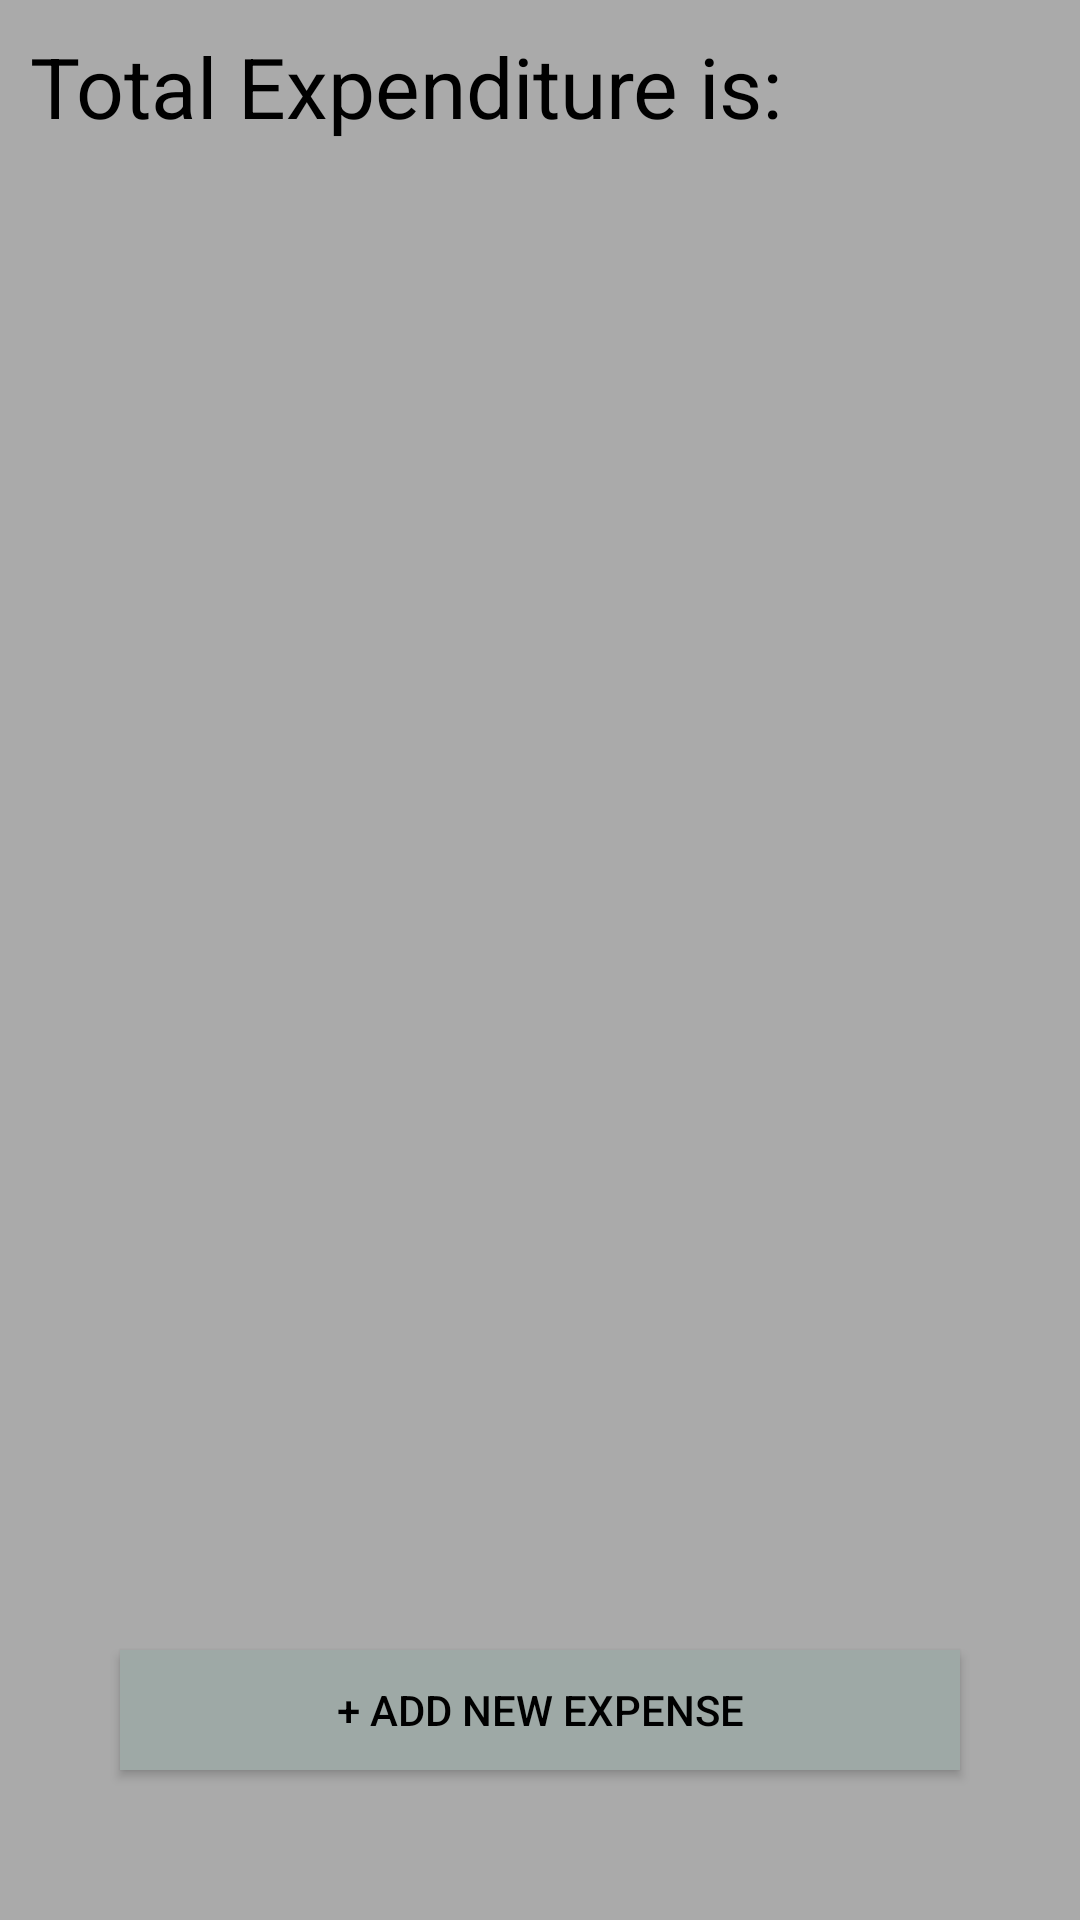

This screen was rendered from an Android layout file. Write that file and the resources it references.
<!-- AndroidManifest.xml: application theme AppTheme -->
<!-- res/layout/activity_group_expense.xml -->
<?xml version="1.0" encoding="utf-8"?>
<LinearLayout xmlns:android="http://schemas.android.com/apk/res/android"
    android:layout_width="match_parent"
    android:layout_height="match_parent"
    android:orientation="vertical" android:background="#aaa">


    <TextView
        android:id="@+id/expenditure"
        android:layout_width="wrap_content"
        android:layout_height="wrap_content"
        android:layout_marginTop="10dp"
        android:paddingLeft="10dp"
        android:text="Total Expenditure is:"
        style="@style/home_textviewstyle"/>
    <TextView
        android:id="@+id/expenseamt"
        android:paddingLeft="10dp"
        android:layout_width="wrap_content"
        android:layout_height="wrap_content"
        style="@style/home_textviewstyle"
        />



    <RelativeLayout
        android:layout_width="match_parent"
        android:layout_height="match_parent">



    <Button
        android:id="@+id/addexpense"
        android:layout_marginBottom="50dp"
        android:layout_alignParentBottom="true"
        android:layout_width="280dp"
        android:layout_height="40dp"
        android:background="#9ea9a6"
        android:text="+ Add new expense"
        android:textColor="#000"
        android:layout_centerHorizontal="true"/>
    </RelativeLayout>



</LinearLayout>
<!-- resources referenced by this layout -->
<resources>
  <style name="home_textviewstyle">
  
          <item name="android:layout_width">match_parent</item>
          <item name="android:layout_height">wrap_content</item>
          <item name="android:textSize">28sp</item>
          <item name="android:textColor">#000</item>
  
      </style>
  <style name="AppTheme" parent="Theme.AppCompat.Light.DarkActionBar">
          
          <item name="colorPrimary">@color/colorPrimary</item>
          <item name="colorPrimaryDark">@color/colorPrimaryDark</item>
          <item name="colorAccent">@color/colorAccent</item>
      </style>
  <!-- not gathered from this repository: default colours our renderer supplied (Android Studio template values) -->
  <color name="colorPrimary">#FF6200EE</color>
  <color name="colorPrimaryDark">#FF3700B3</color>
  <color name="colorAccent">#FF03DAC5</color>
</resources>
